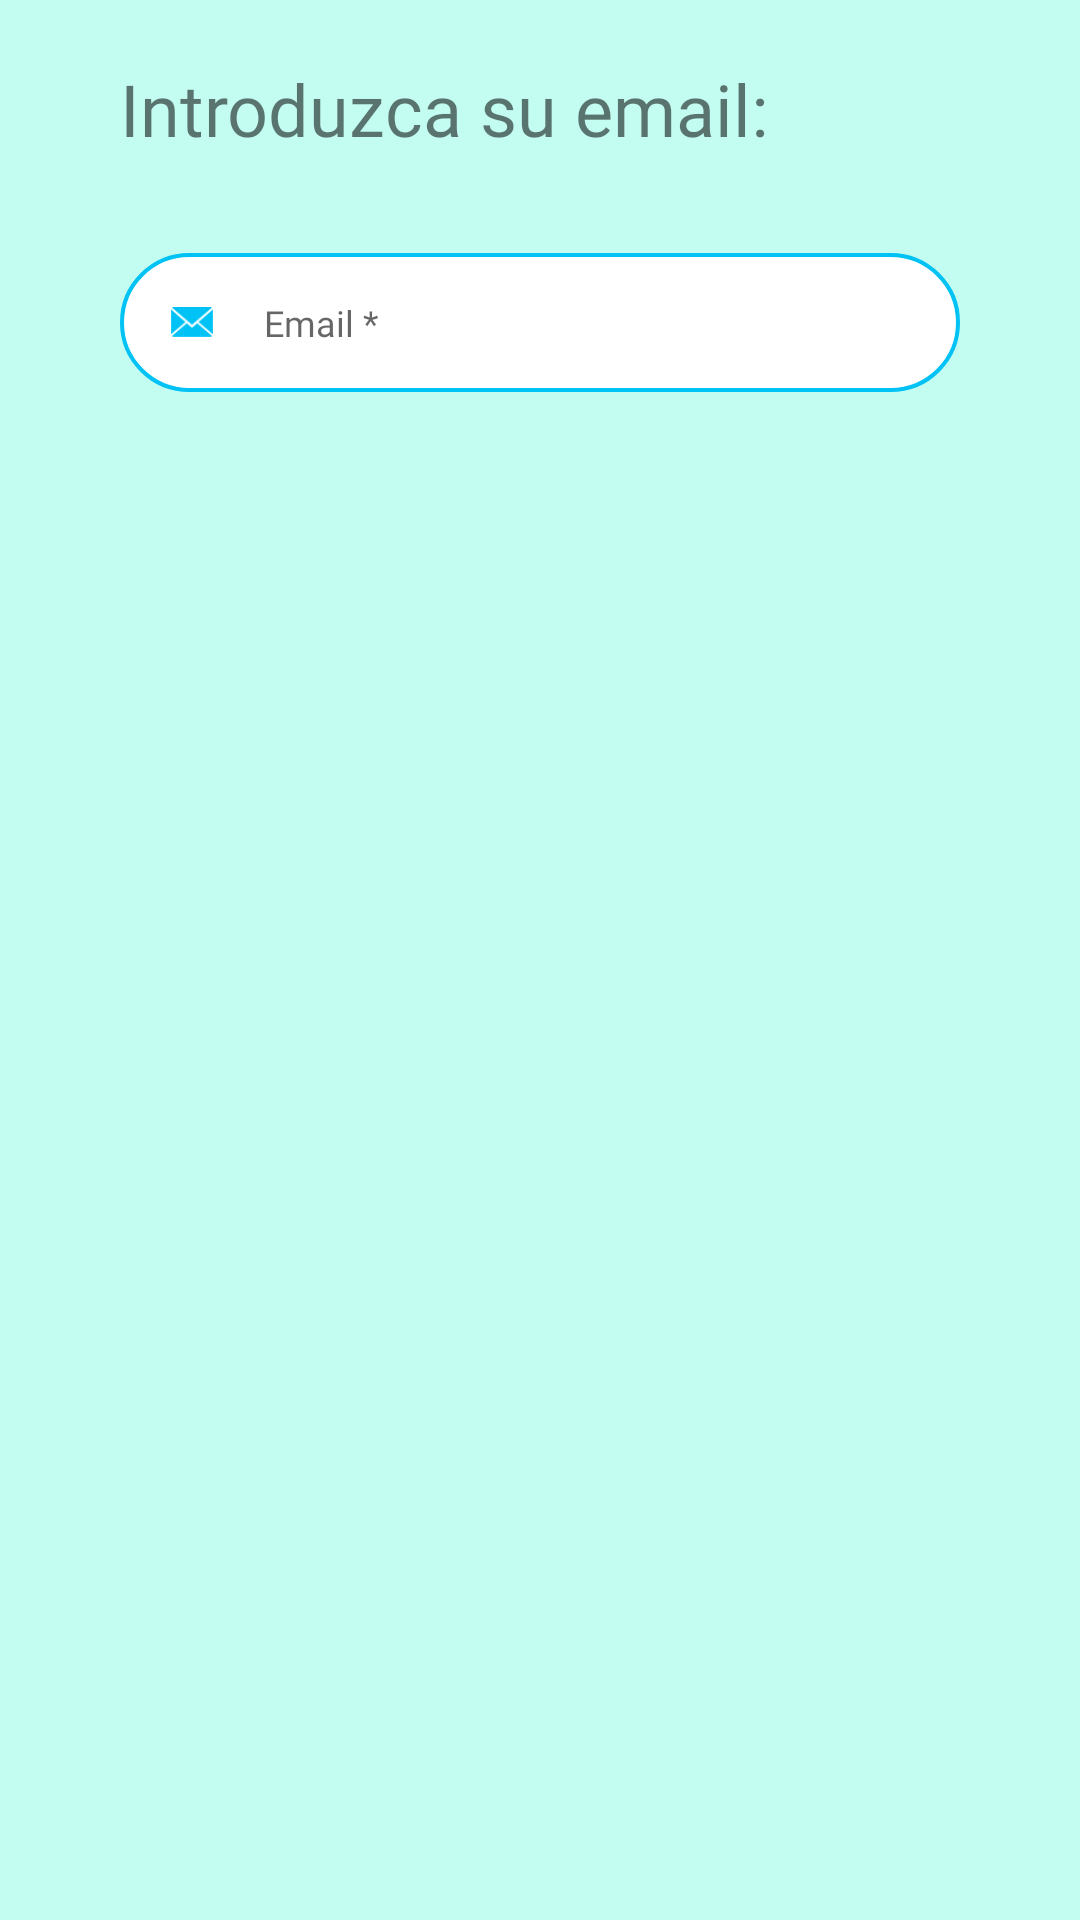

Here is an Android app screen rendered from its layout file. Give the layout XML and the strings, colors and styles it references.
<!-- AndroidManifest.xml: application theme Theme.Protectora -->
<!-- res/layout/dialog_animal_contact.xml -->
<?xml version="1.0" encoding="utf-8"?>
<LinearLayout xmlns:android="http://schemas.android.com/apk/res/android"
    android:orientation="vertical"
    android:layout_width="match_parent"
    android:background="@color/fondoGeneral"
    android:padding="20dp"
    android:layout_height="match_parent">

    <TextView
        android:layout_width="match_parent"
        android:layout_height="wrap_content"
        android:layout_marginBottom="20dp"
        android:textSize="24dp"
        android:layout_marginLeft="20dp"
        android:fontFamily="@font/poppins_medium"
        android:text="Introduzca su email:"/>

    <RelativeLayout
        android:layout_width="wrap_content"
        android:layout_height="wrap_content"
        android:layout_marginTop="12dp"
        android:layout_marginHorizontal="20dp"
        android:background="@drawable/border_rounded">

        <EditText
            android:id="@+id/etInfoEmail"
            android:layout_width="match_parent"
            android:layout_height="wrap_content"
            android:layout_toRightOf="@+id/ivEmail"
            android:background="@android:color/transparent"
            android:fontFamily="@font/poppins_regular"
            android:hint="@string/emailRequired"
            android:inputType="text"
            android:maxLines="1"
            android:paddingLeft="17dp"
            android:paddingTop="15dp"
            android:paddingBottom="15dp"
            android:textCursorDrawable="@drawable/cursor_color"
            android:textSize="12sp" />

        <ImageView
            android:id="@id/ivEmail"
            android:layout_width="14dp"
            android:layout_height="10dp"
            android:layout_centerVertical="true"
            android:layout_marginLeft="17dp"
            android:src="@drawable/email" />
    </RelativeLayout>
</LinearLayout>
<!-- resources referenced by this layout -->
<resources>
  <color name="fondoGeneral">#c3fcf1</color>
  <!-- drawable border_rounded (drawable) -->
  <?xml version="1.0" encoding="utf-8"?>
  <shape xmlns:android="http://schemas.android.com/apk/res/android" android:shape="rectangle">
  <solid android:color="@color/white"/>
  <stroke android:color="@color/lightblue" android:width="1.3dp"/>
  <corners android:radius="23dp"/>
  </shape>
  <!-- drawable email: png bitmap (drawable, 1492 bytes) -->
  <string name="emailRequired">Email *</string>
  <style name="Theme.Protectora" parent="Theme.MaterialComponents.DayNight.Bridge">
          
          <item name="colorPrimary">@color/orange</item>
          <item name="colorPrimaryVariant">@color/purple_700</item>
          <item name="colorOnPrimary">@color/white</item>
          
          <item name="colorSecondary">@color/teal_200</item>
          <item name="colorSecondaryVariant">@color/teal_700</item>
          <item name="colorOnSecondary">@color/black</item>
          
          <item name="android:statusBarColor" tools:targetApi="l">?attr/colorPrimaryVariant</item>
          
  
          <item name="windowActionBar">false</item>
          <item name="windowNoTitle">true</item>
  
          <item name="materialCalendarStyle">@style/Widget.MaterialComponents.MaterialCalendar</item>
          <item name="materialCalendarFullscreenTheme">@style/ThemeOverlay.MaterialComponents.MaterialCalendar.Fullscreen</item>
          <item name="materialCalendarTheme">@style/ThemeOverlay.MaterialComponents.MaterialCalendar</item>
      </style>
  <color name="white">#FFFFFFFF</color>
  <color name="lightblue">#00c2f4</color>
  <color name="orange">#ffa500</color>
  <color name="purple_700">#FF3700B3</color>
  <color name="teal_200">#FF03DAC5</color>
  <color name="teal_700">#FF018786</color>
  <color name="black">#FF000000</color>
</resources>
